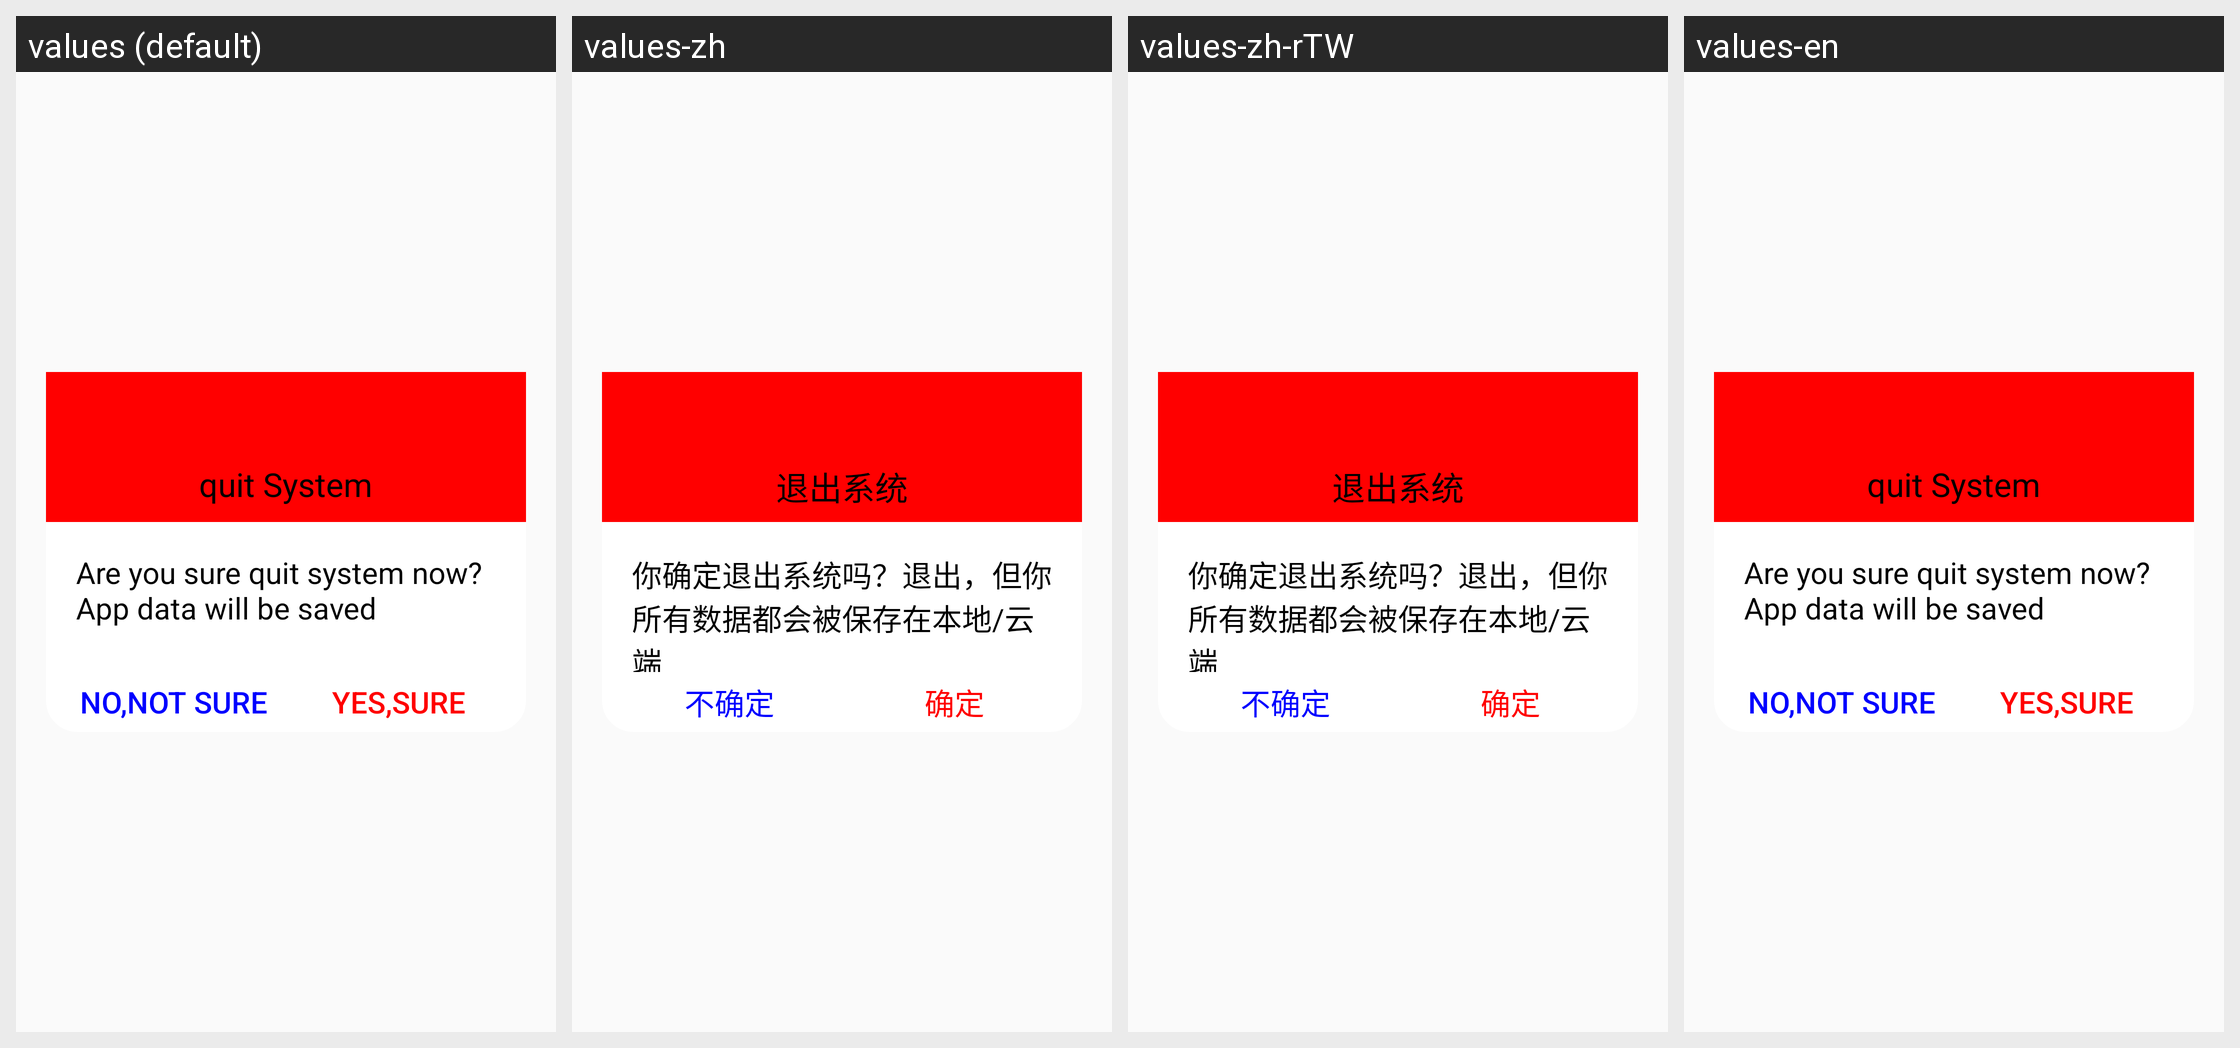

The same Android screen rendered under several of its app's locales, left to right. List the strings drawn on it with the default value and each locale's translation.
Android screen res/layout/dialog_quit.xml rendered under 4 locales, left to right: values (default), values-zh, values-zh-rTW, values-en. Device: Nexus 5 (rendered at 1080×1920; each locale shown at half size, 540×960, under a caption strip naming it); theme Theme.AppCompat.Light.NoActionBar.
Strings drawn on this screen, with the default value and each locale's value (text and hints the layout hard-codes, and strings that could not be matched under every locale, appear in the picture but are not listed):

quit_title
  values: quit System
  values-zh: 退出系统
  values-zh-rTW: 退出系统
  values-en: quit System

quit_message
  values: Are you sure quit system now? App data will be saved
  values-zh: 你确定退出系统吗？退出，但你所有数据都会被保存在本地/云端
  values-zh-rTW: 你确定退出系统吗？退出，但你所有数据都会被保存在本地/云端
  values-en: Are you sure quit system now? App data will be saved

quit_no
  values: NO,not sure
  values-zh: 不确定
  values-zh-rTW: 不确定
  values-en: NO,not sure

quit_yes
  values: YES,sure
  values-zh: 确定
  values-zh-rTW: 确定
  values-en: YES,sure
